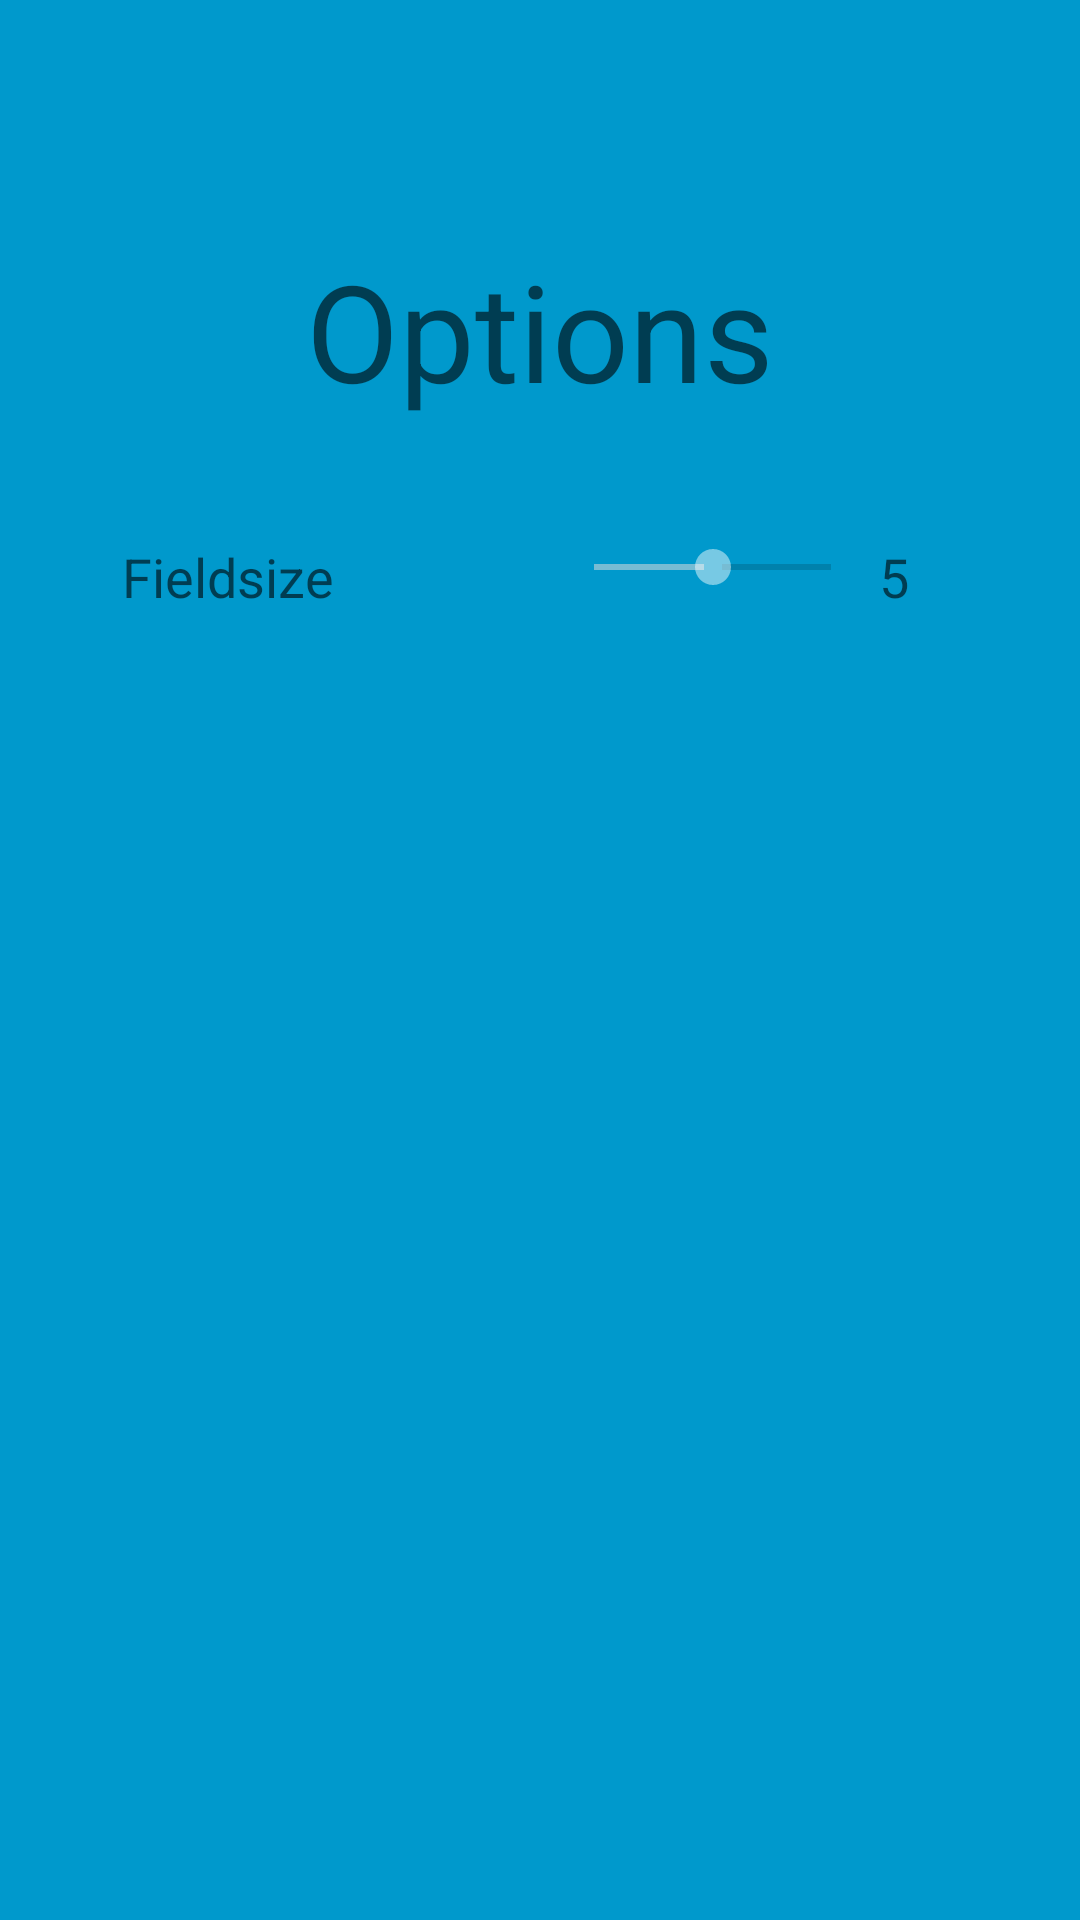

The Android layout XML behind this screen, and the referenced resources:
<!-- AndroidManifest.xml: application theme AppTheme -->
<!-- res/layout/options_view.xml -->
<?xml version="1.0" encoding="utf-8"?>
<TableLayout xmlns:android="http://schemas.android.com/apk/res/android"
    xmlns:tools="http://schemas.android.com/tools"
    android:layout_width="match_parent"
    android:layout_height="match_parent"
    android:background="#0099cc"
    tools:context="pmalik.at.slidepuzzle.OptionsView">

    <TableRow
        android:layout_width="match_parent"
        android:layout_height="match_parent">

        <Space
            android:layout_width="match_parent"
            android:layout_height="80sp"
            android:layout_weight="1" />
    </TableRow>

    <TableRow
        android:layout_width="match_parent"
        android:layout_height="match_parent"
        android:gravity="center">

        <TextView
            android:id="@+id/textView2"
            android:layout_width="match_parent"
            android:layout_height="wrap_content"
            android:layout_weight="1"
            android:gravity="center"
            android:text="@string/options_title"
            android:textAppearance="@android:style/TextAppearance.Material.Display2" />
    </TableRow>

    <TableRow
        android:layout_width="match_parent"
        android:layout_height="match_parent"
        android:gravity="center">

        <Space
            android:layout_width="match_parent"
            android:layout_height="40sp"
            android:layout_weight="1" />
    </TableRow>

    <TableRow
        android:layout_width="match_parent"
        android:layout_height="match_parent"
        android:gravity="center"
        android:weightSum="1.0">

        <LinearLayout
            android:layout_width="match_parent"
            android:layout_height="match_parent"
            android:layout_weight="0.6"
            android:orientation="horizontal">

            <TextView
                android:id="@+id/textView3"
                android:layout_width="wrap_content"
                android:layout_height="wrap_content"
                android:layout_weight="0.45"
                android:text="@string/options_fieldsize_text"
                android:textAppearance="@android:style/TextAppearance.Material.Medium" />

            <SeekBar
                android:id="@+id/options_fieldsize_seekbar"
                style="@style/Widget.AppCompat.SeekBar"
                android:layout_width="wrap_content"
                android:layout_height="wrap_content"
                android:layout_weight="0.45"
                android:max="10"
                android:progress="@string/options_fieldsize_seekbar_value_text"
                android:visibility="visible" />

            <TextView
                android:id="@+id/options_fieldsize_seekbar_value_display"
                android:layout_width="wrap_content"
                android:layout_height="wrap_content"
                android:layout_weight="0.1"
                android:text="@string/options_fieldsize_seekbar_value_text"
                android:textAppearance="@android:style/TextAppearance.Material.Medium" />
        </LinearLayout>

    </TableRow>
</TableLayout>
<!-- resources referenced by this layout -->
<resources>
  <string name="options_fieldsize_seekbar_value_text">5</string>
  <string name="options_fieldsize_text">Fieldsize</string>
  <string name="options_title">Options</string>
  <style name="AppTheme" parent="Theme.AppCompat.Light.NoActionBar">
          
          <item name="colorPrimary">@color/colorPrimary</item>
          <item name="colorPrimaryDark">@color/colorPrimaryDark</item>
          <item name="colorAccent">@color/colorAccent</item>
      </style>
  <color name="colorPrimary">#3F51B5</color>
  <color name="colorPrimaryDark">#303F9F</color>
  <color name="colorAccent">	#77FFFFFF</color>
</resources>
